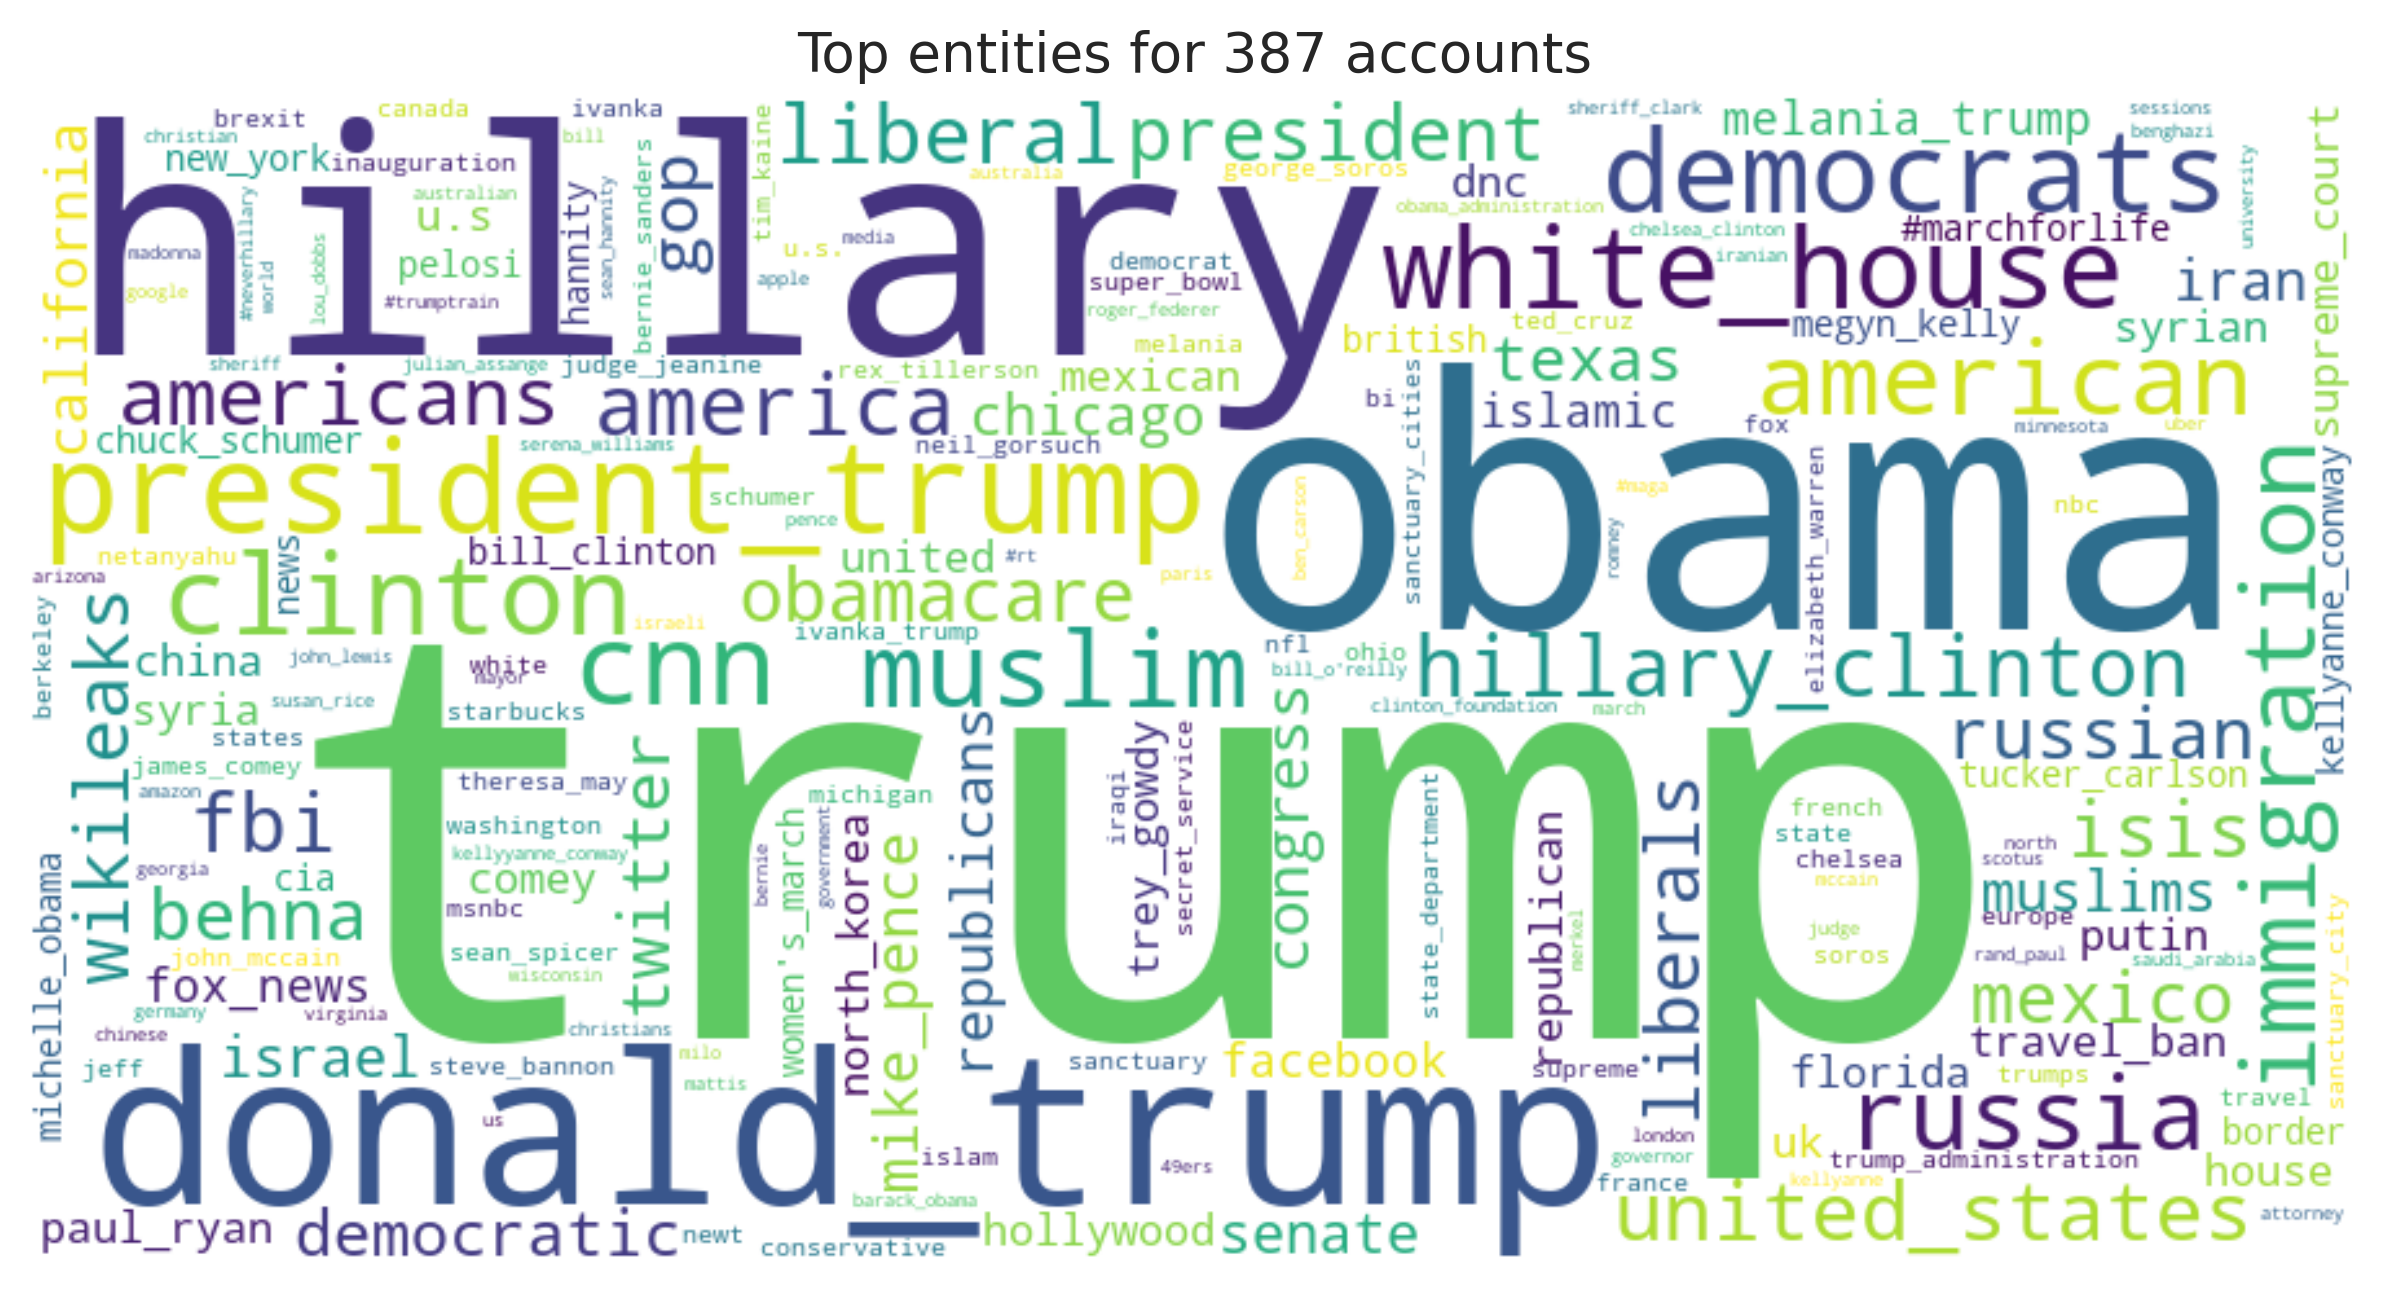

Source data for this figure (header and first rows):
entity, count
trump, 148385
obama, 30724
hillary, 24131
donald_trump, 17383
president_trump, 10064
democrats, 7919
white_house, 7412
cnn, 7400
clinton, 6931
muslim, 6126
american, 5850
russia, 5659
immigration, 5653
hillary_clinton, 5607
america, 5577
liberal, 5327
united_states, 5206
americans, 5159
fbi, 4747
isis, 4533
president, 4524
obamacare, 4239
wikileaks, 4238
liberals, 4236
behna, 4080
mexico, 4066
russian, 4000
twitter, 3686
gop, 3567
democratic, 3167
texas, 3116
congress, 2919
mike_pence, 2765
republicans, 2517
iran, 2495
muslims, 2430
israel, 2415
senate, 2371
chicago, 2364
california, 2352
melania_trump, 2308
islamic, 2206
facebook, 2203
fox_news, 2189
china, 2066
syrian, 2006
travel_ban, 2002
u.s, 1981
house, 1964
paul_ryan, 1865
mexican, 1858
putin, 1846
comey, 1843
uk, 1824
trey_gowdy, 1797
republican, 1790
united, 1782
dnc, 1782
syria, 1749
supreme_court, 1742
... 22,491 more rows
